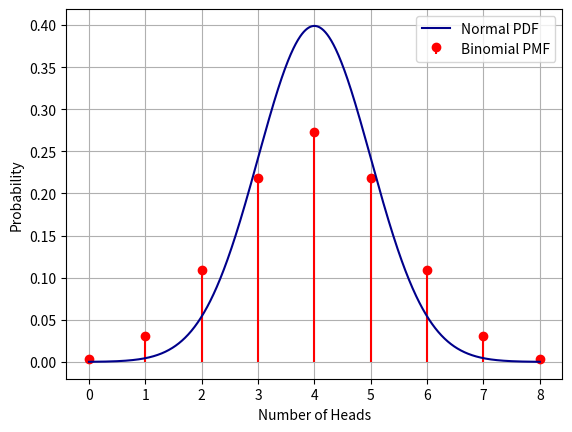

The matplotlib source for this figure: (Note: this script raises an exception after producing the figure.)
import math
import numpy as np
import matplotlib.pyplot as plt
from scipy.stats import binom
from scipy.stats import norm 

p = 0.5
n = 8
k = 3
mean = n*p
var = n*p*(1-p)

def norm_pdf(x):
    return 1/math.sqrt(2*math.pi)*pow(math.e,-x*x/var)

print("Bernoulli probability: ", binom.pmf(k,n,p))
print("Guassian probability: ", norm.pdf((k-mean)/var) )

x = np.arange(0, n+1)
binomial_pmf = binom.pmf(x, n, p)

y = np.linspace(0, n, 1000)
normal_pdf = norm.pdf(y-mean)

plt.stem(x, binomial_pmf, basefmt=" ", markerfmt="ro", linefmt="red", label='Binomial PMF')
plt.plot(y, normal_pdf, color='darkblue', label='Normal PDF')
plt.xlabel('Number of Heads')
plt.ylabel('Probability')
plt.legend()
plt.grid()
plt.savefig("../figs/fig.png")
